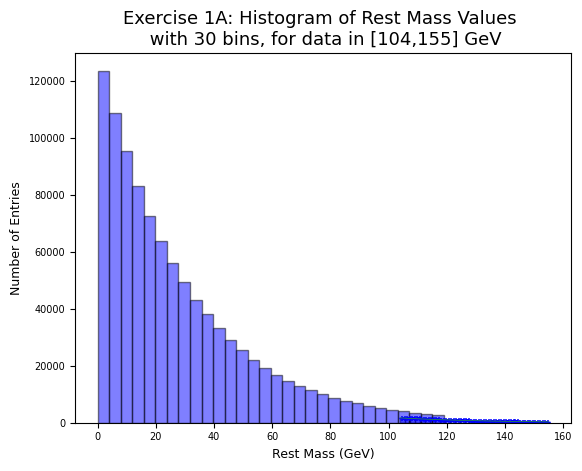

Source code (Python):
import numpy as np
import matplotlib.pyplot as plt
np.random.seed(1)

N_b = 10e5 # Number of background events, used in generation and in fit.
b_tau = 30. # Spoiler.

def generate_data(n_signals = 400):
    ''' 
    Generate a set of values for signal and background. Input arguement sets 
    the number of signal events, and can be varied (default to higgs-like at 
    announcement). 
    
    The background amplitude is fixed to 9e5 events, and is modelled as an exponential, 
    hard coded width. The signal is modelled as a gaussian on top (again, hard 
    coded width and mu).
    '''
    vals = []
    vals += generate_signal( n_signals, 125., 1.5)
    vals += generate_background( N_b, b_tau)
    return vals

def generate_signal(N, mu, sig):
    ''' 
    Generate N values according to a gaussian distribution.
    '''
    return np.random.normal(loc = mu, scale = sig, size = N).tolist()

def generate_background(N, tau):
    ''' 
    Generate N values according to an exp distribution.
    '''
    return np.random.exponential(scale = tau, size = int(N)).tolist()

def get_B_chi(vals, mass_range, nbins, A, lamb):
    ''' 
    Calculates the chi-square value of the no-signal hypothesis (i.e background
    only) for the passed values. Need an expectation - use the analyic form, 
    using the hard coded scale of the exp. That depends on the binning, so pass 
    in as argument. The mass range must also be set - otherwise, its ignored.
    '''
    bin_heights, bin_edges = np.histogram(vals, range = mass_range, bins = nbins)
    half_bin_width = 0.5*(bin_edges[1] - bin_edges[0])
    ys_expected = get_B_expectation(bin_edges + half_bin_width, A, lamb)
    chi = 0

    # Loop over bins - all of them for now. 
    for i in range( len(bin_heights) ):
        chi_nominator = (bin_heights[i] - ys_expected[i])**2
        chi_denominator = ys_expected[i]
        chi += chi_nominator / chi_denominator
    
    return chi/float(nbins-2) # B has 2 parameters.

def get_B_expectation(xs, A, lamb):
    ''' 
    Return a set of expectation values for the background distribution for the 
    passed in x values. 
    '''
    return [A*np.exp(-x/lamb) for x in xs]

def signal_gaus(x, mu, sig, signal_amp):
    return signal_amp/(np.sqrt(2.*np.pi)*sig)*np.exp(-np.power((x - mu)/sig, 2.)/2)

def get_SB_expectation(xs, A, lamb, mu, sig, signal_amp):
    ys = []
    for x in xs:
        ys.append(A*np.exp(-x/lamb) + signal_gaus(x, mu, sig, signal_amp))
    return ys


### END OF HIGGS_TOOLS LIBRARY
#===========================================================================================#
# All in the same Python file to prevent copious import errors.
## START OF GROUP ASSIGNMENT ##

graphDirectory = "/Graphs/"
# Adjust your font settings
titleFont = {'fontname':'Bodoni 72','size':13}
axesFont = {'fontname':'CMU Sans Serif','size':9}
ticksFont = {'fontname':'DM Mono','size':7}
errorStyle = {'mew':1,'ms':3,'capsize':3,'color':'blue','ls':''}
pointStyle = {'mew':1,'ms':3,'color':'blue'}
lineStyle = {'linewidth':0.5}
histStyle = {'facecolor':'blue','alpha':0.5,'edgecolor':'black'}

''' 
1. Generating Simulated Data

Download the python script named STOM_higgs_tools.py. The file is well documented - read
through this to become familiar with the examples and functions available.
The function named generate_data(n_signals = 400) will create a simulated data-set, and
return a python list of positive rest mass values (with no other range restrictions applied). The
signal amplitude can be varied by the argument. n_signals - the default of 400 events
corresponds to the real-life case around the time of the discovery, and the number of
background entries is fixed. The dataset will change due to random statistical fluctuations if
the function is called again, but the data will not change between executions of the problem
(i.e. the random seed is fixed at the start of the tools module).

a. Generate a dataset and plot a histogram of the rest mass values, using the same binning
and range as shown in figure 1 (i.e. [104, 155] GeV with 30 bins). 
'''
#%%
import matplotlib.pyplot as plt
import numpy as np
import scipy as sp
import scipy.integrate as sp_int

# Each list entry represents the rest mass reconstructed from a collision.
vals = generate_data()
numBins,histRange = 30, [104,155]

vals_bin_heights,vals_bin_edges,vals_patches = plt.hist(vals,range=histRange,bins=numBins,**histStyle)
plt.xlabel("Rest Mass (GeV)", **axesFont)
plt.ylabel("Number of Entries", **axesFont)
plt.xticks(**ticksFont)
plt.yticks(**ticksFont)
plt.title("Exercise 1A: Histogram of Rest Mass Values \n with " + str(numBins) + " bins, for data in [" + str(histRange[0]) + "," + str(histRange[1]) + "] GeV", **titleFont)
#plt.savefig(graphDirectory + 'Exercise 1A.png', dpi=500)
plt.show()

''' 
b. Include the statistical uncertainties. How does it compare with Fig. 1? What happens if the binning is
changed - does the signal significance appear to change by-eye?
'''
#%%
# N.B. change the number of bins to check for signal significance changes.
# Find the width of each bin
widthBin = (np.diff(histRange)/numBins)[0]
# Find the mean value of each bin
meanBinValue = [(vals_bin_edges[i] + vals_bin_edges[i+1])/2 for i in range (numBins)]
plt.plot(meanBinValue,vals_bin_heights,'x',**pointStyle)
# Calculate error in histogram data, yerr is calculated by taking the square root, xerr=widthBin/2
# Source: https://root-forum.cern.ch/t/about-bin-errors-in-a-histogram-error-in-x-or-in-y/3784
plt.errorbar(meanBinValue,vals_bin_heights, yerr=np.sqrt(abs(vals_bin_heights)),**errorStyle)
plt.xlabel("Rest Mass (GeV)", **axesFont)
plt.ylabel("Number of Entries", **axesFont)
plt.xticks(**ticksFont)
plt.yticks(**ticksFont)
plt.title("Exercise 1B: Histogram of Uncertainties of Rest Mass Values \n with " + str(numBins) + " bins, for data in [" + str(histRange[0]) + "," + str(histRange[1]) + "] GeV", **titleFont)
#plt.savefig(graphDirectory + 'Exercise 1B.png', dpi=500)
plt.show()

''' 
2. Background Parameterisation
To study the Higgs signal, the background distribution must first be parameterised by an
exponential distribution: 𝐵(𝑥) = 𝐴𝑒 !"/$ . The 𝐴 parameter is a normalisation factor required
to scale the background PDF to the histogram data, whereas l sets the gradient of the
exponential decay. For this part of the question, in order to avoid influence from the signal,
decide on an upper limit such that only background data is considered (e.g. only use values
below 120 MeV). Later, we will extrapolate this parameterisation into the higher mass region
to account for the background beneath the signal.

A few methods can be used to estimate the two background parameters:

a. It was demonstrated in lectures how to analytically estimate l given a set of data points.
Repeat this exercise for this dataset. Does the upper cut applied to remove the signal
affect your result? Is there a way to avoid this?
'''
#%%
# Choosing cut-off of 120, remove any larger data
reduced_vals = [j for j in vals if j<= 120]
# Use Maximum Likelihood Estimator:
# Source: https://math.stackexchange.com/questions/101481/calculating-maximum-likelihood-estimation-of-the-exponential-distribution-and-pr
MLE_lambda = sum(reduced_vals)/len(reduced_vals)
print("Exercise 2A: In our exponential distribution considering below 120 only,\n λ = ",MLE_lambda)

# Choosing upper cut-off of 130, removing the section in the middle with the Higgs "bump"
reduced_vals = [j for j in vals if j<= 120 or j >= 130]
MLE_lambda_new = np.sum(reduced_vals)/len(reduced_vals)
print("In our exponential distribution also considering above 130,\n λ = ",MLE_lambda_new)


''' 
b. Given a value of λ, find A by scaling the PDF to the data such that the area beneath
the scaled PDF has equal area to the data. 
'''
#%%
# Indicate the range of data we will take for estimation
intendedRange = [0,120]
# As not a whole number of bins fit in intendedRange, this is the actual range we will use.
numBinsExp = int(np.diff(intendedRange)/widthBin)
dataRange = [0,numBinsExp*widthBin]

# Calculate an estimation of area using the binned histogram
exp_bin_heights,exp_bin_edges,exp_patches = plt.hist(vals,range=dataRange,bins=numBins,**histStyle)
AreaHist = np.sum(exp_bin_heights*widthBin)

# Define an exponential function of form, e^(-x/lambda)
# Use our previous MLE estimation, as well as A = 1 for comparison
def exponential (x, lambduh = MLE_lambda_new, A_scaling=1):
    return A_scaling*np.exp(-x/lambduh)
# Determine the area under this graph (i.e. the PDF of an exponential), in dataRange
AreaExp = sp_int.quad(exponential,dataRange[0],dataRange[1], args=(MLE_lambda_new))

A = AreaHist/AreaExp[0]
print("Scaling Factor: ", A)

'''
c. Overlay the background expectation curve onto your histogram (extrapolated over the
full mass range). How does it compare qualitatively with figure 1?
'''
# %%
x = np.linspace(histRange[0],histRange[1],10000)
widthBin = (np.diff(histRange)/numBins)[0]
# Find the mean value of each bin
meanBinValue = [(vals_bin_edges[i] + vals_bin_edges[i+1])/2 for i in range (numBins)]
plt.plot(meanBinValue,vals_bin_heights,'x',**pointStyle)
plt.plot(x,exponential(x,MLE_lambda_new,A),**lineStyle)
plt.xlabel("Rest Mass (GeV)", **axesFont)
plt.ylabel("Number of Entries", **axesFont)
plt.xticks(**ticksFont)
plt.yticks(**ticksFont)
plt.title("Exercise 1A: Histogram of Rest Mass Values \n with " + str(numBins) + " bins, for data in [" + str(histRange[0]) + "," + str(histRange[1]) + "] GeV", **titleFont)
#plt.savefig(graphDirectory + 'Exercise 1A.png', dpi=500)
plt.show()


'''
d. (*) Generally, parameters can be estimated from data by performing a fit. This is often
required for distributions that are difficult to parameterise analytically. Multiple trial values
of A and l can be tested until the best agreement (e.g. measured by a binned c 2 value)
is found. Write a small program that scans a range of both and A values (i.e. a 2D search)
and track the value of the c2 for each trial. Does the minimum c2 correspond to the
values found using the previous estimator methods? [See also hint 6]
'''
# %%


'''
3. Goodness of Fit
a. By finding the reduced c 2 value, examine the goodness of fit of your estimated
parameters in the background only mass region.
Hint 6: The function get_B_chi(vals, (histo_range _low, histo_range_up), histo_n_bins, A,
lamb) will return the reduced
c2 value for the set of measurements vals and input background
model. Nb. since this will depend on the histogram binning, those settings also have to be
passed in the function call.
'''

# %%



'''
4. Hypothesis Testing
a. What happens if you include the signal region in a reduced c 2 calculation for a
background-only hypothesis using the mass range shown in figure 1? What is the
corresponding alpha value (also known as p-value)? Can we exclude this hypothesis?
'''

#%%

'''
b. The c 2 value will vary between repeats of the simulation due to random fluctuations. In
order to understand this variation for a background-only hypothesis, repeat the
simulation many times (e.g. 10k) with the signal amplitude set to zero, and form a
distribution of the c 2 values for a background only scenario. Does the distribution look
how you expect for this number of degrees of freedom? Are there any values near the
value found in question 4a, and if so, how do we interpret these values?
'''
# %%


'''
c. (*) Repeat part b for a variety of signal amplitudes. What signal amplitude is required
such that its expected p value equals 0.05? Supposing we call any p-value < 0.05 a hint
of a signal; what are the chances of finding a hint if the expected p-value equals 0.05?
'''
#%%

'''
5. Signal Estimation
Given the background parameterisation, we can test the consistency of a background plus
signal hypothesis. The signal expectation can often be provided by other simulations, as with
the example in the first part of this question.

a. Recalculate the c2 value for a background + signal hypothesis, presuming the signal
can be characterised by the following parameters: gaus(A_signal = 700, μ = 125 GeV,
s = 1.5 GeV). Comment on the ‘goodness of fit’ and alpha value?
'''
# %%

'''
b. (*) Using similar techniques to the background parameterisation, justify these signal
parameters.
'''
# %%

'''
c. (**) We tested the background + signal hypothesis for a known signal mass position. In
many searches, the mass isn’t known in advance. Write a program to loop over a range
of masses and plot the corresponding value of the c 2 of a signal + background
hypothesis (keeping the signal amplitude and gaussian width parameters fixed). How
does the significance of the observed signal at 125 MeV change given we scanned the
whole mass range?
'''

# %%

'''
5. Conclusions
We have now tested both a background-only hypothesis, and a background + signal
hypothesis for the simulated dataset. Using your answers to the above, is there sufficient
evidence to claim the existence of a new particle (were this a real experiment of course)?
What could help further build confidence to the claim? So far, we have assumed that statistical
(random) uncertainties have dominated over systematic uncertainties - how might the
evidence change had systematic uncertainties been larger?
'''


print("Fin")